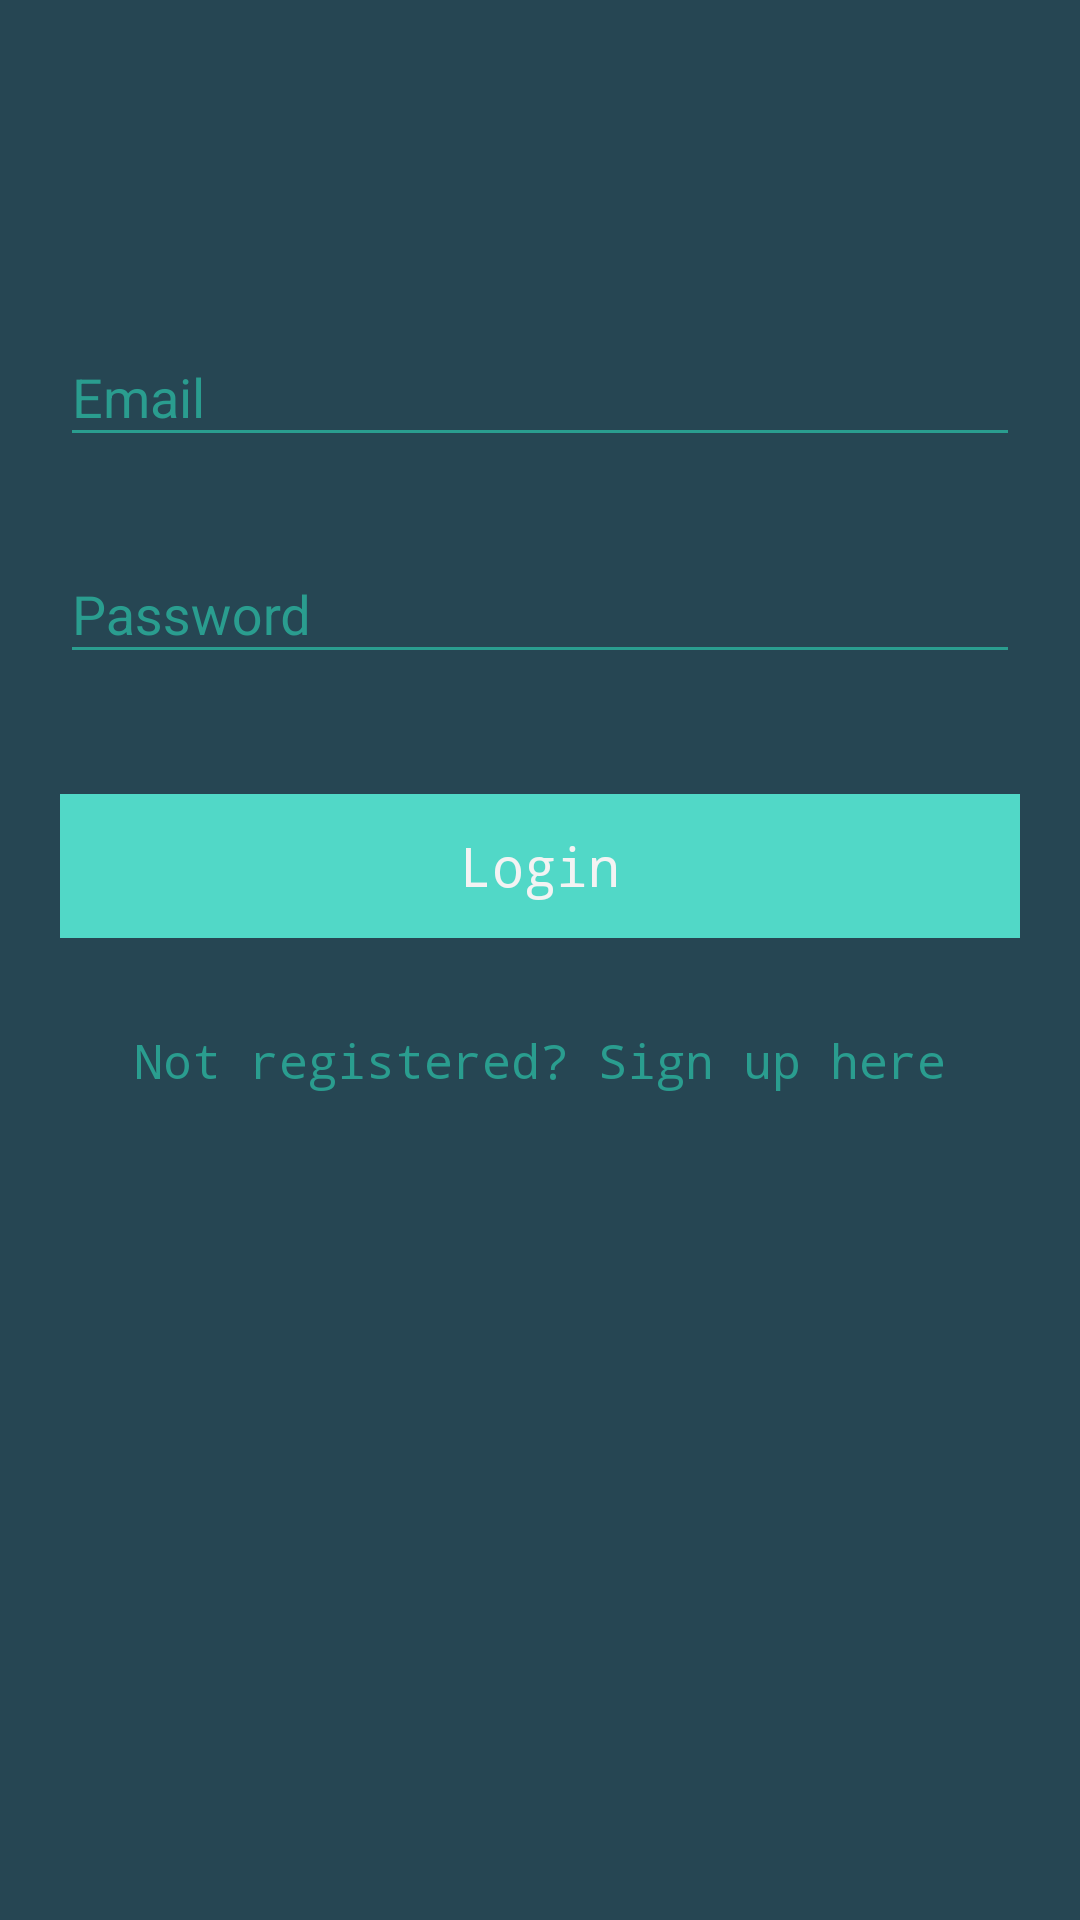

Produce the Android XML layout that renders to this screen, including the resource entries it uses.
<!-- AndroidManifest.xml: application theme AppTheme -->
<!-- res/layout/activity_login.xml -->
<?xml version="1.0" encoding="utf-8"?>
<androidx.core.widget.NestedScrollView xmlns:android="http://schemas.android.com/apk/res/android"
    xmlns:tools="http://schemas.android.com/tools"
    android:id="@+id/NESTED_SCROLL_VIEW"
    android:layout_width="match_parent"
    android:layout_height="match_parent"
    android:background="@color/colorBackground"
    android:paddingBottom="20dp"
    android:paddingLeft="20dp"
    android:paddingRight="20dp"
    android:paddingTop="20dp"
    tools:context="com.cs360.simplestocks.activities.LoginActivity">

    <androidx.appcompat.widget.LinearLayoutCompat
        android:layout_width="match_parent"
        android:layout_height="match_parent"
        android:orientation="vertical">

        <androidx.appcompat.widget.AppCompatImageView
            android:layout_width="wrap_content"
            android:layout_height="wrap_content"
            android:layout_gravity="center_horizontal"
            android:layout_marginTop="40dp" />

        <com.google.android.material.textfield.TextInputLayout
            android:id="@+id/TEXT_INPUT_LAYOUT_EMAIL"
            android:layout_width="match_parent"
            android:layout_height="wrap_content"
            android:layout_marginTop="40dp">

            <com.google.android.material.textfield.TextInputEditText
                android:id="@+id/textInputEditTextEmail"
                android:layout_width="match_parent"
                android:layout_height="wrap_content"
                android:hint="@string/hint_email"
                android:inputType="text"
                android:maxLines="1"
                android:textColor="@android:color/white" />
        </com.google.android.material.textfield.TextInputLayout>

        <com.google.android.material.textfield.TextInputLayout
            android:id="@+id/textInputLayoutPassword"
            android:layout_width="match_parent"
            android:layout_height="wrap_content"
            android:layout_marginTop="20dp">

            <com.google.android.material.textfield.TextInputEditText
                android:id="@+id/textInputEditTextPassword"
                android:layout_width="match_parent"
                android:layout_height="wrap_content"
                android:hint="@string/hint_password"
                android:inputType="textPassword"
                android:maxLines="1"
                android:textColor="@android:color/white" />
        </com.google.android.material.textfield.TextInputLayout>

        <androidx.appcompat.widget.AppCompatButton
            android:id="@+id/appCompatButtonLogin"
            android:layout_width="match_parent"
            android:layout_height="wrap_content"
            android:layout_marginTop="40dp"
            android:background="@color/colorTextHint"
            android:text="@string/text_login" />

        <androidx.appcompat.widget.AppCompatTextView
            android:id="@+id/textViewLinkRegister"
            android:layout_width="fill_parent"
            android:layout_height="wrap_content"
            android:layout_marginTop="30dp"
            android:gravity="center"
            android:text="@string/text_not_member"
            android:textSize="16sp" />
    </androidx.appcompat.widget.LinearLayoutCompat>
</androidx.core.widget.NestedScrollView>
<!-- resources referenced by this layout -->
<resources>
  <color name="colorBackground">#264653</color>
  <color name="colorTextHint">#51d8c7</color>
  <string name="hint_email">Email</string>
  <string name="hint_password">Password</string>
  <string name="text_login">Login</string>
  <string name="text_not_member">Not registered? Sign up here</string>
  <style name="AppTheme" parent="Theme.AppCompat.Light.DarkActionBar">
          <item name="colorPrimary">@color/colorPrimary</item>
          <item name="colorPrimaryDark">@color/colorPrimaryDark</item>
          <item name="colorAccent">@color/colorAccent</item>
          <item name="android:textColor">@color/colorText</item>
          <item name="android:textColorHint">@color/colorText</item>
          <item name="colorControlNormal">@color/colorText</item>
          <item name="colorControlActivated">@color/colorText</item>
          <item name="android:windowDisablePreview">true</item>
          <item name="android:textViewStyle">@style/SimpleStocksTextViewStyle</item>
          <item name="android:buttonStyle">@style/SimpleStocksButtonStyle</item>
      </style>
  <color name="colorPrimary">#51D8C7</color>
  <color name="colorPrimaryDark">#51d8c7</color>
  <color name="colorAccent">#FFFFFF</color>
  <color name="colorText">#2A9D8F</color>
  <style name="SimpleStocksTextViewStyle" parent="android:Widget.TextView">
          <item name="android:fontFamily">monospace</item>
      </style>
  <style name="SimpleStocksButtonStyle" parent="android:Widget.Holo.Button">
          <item name="android:fontFamily">monospace</item>
      </style>
</resources>
